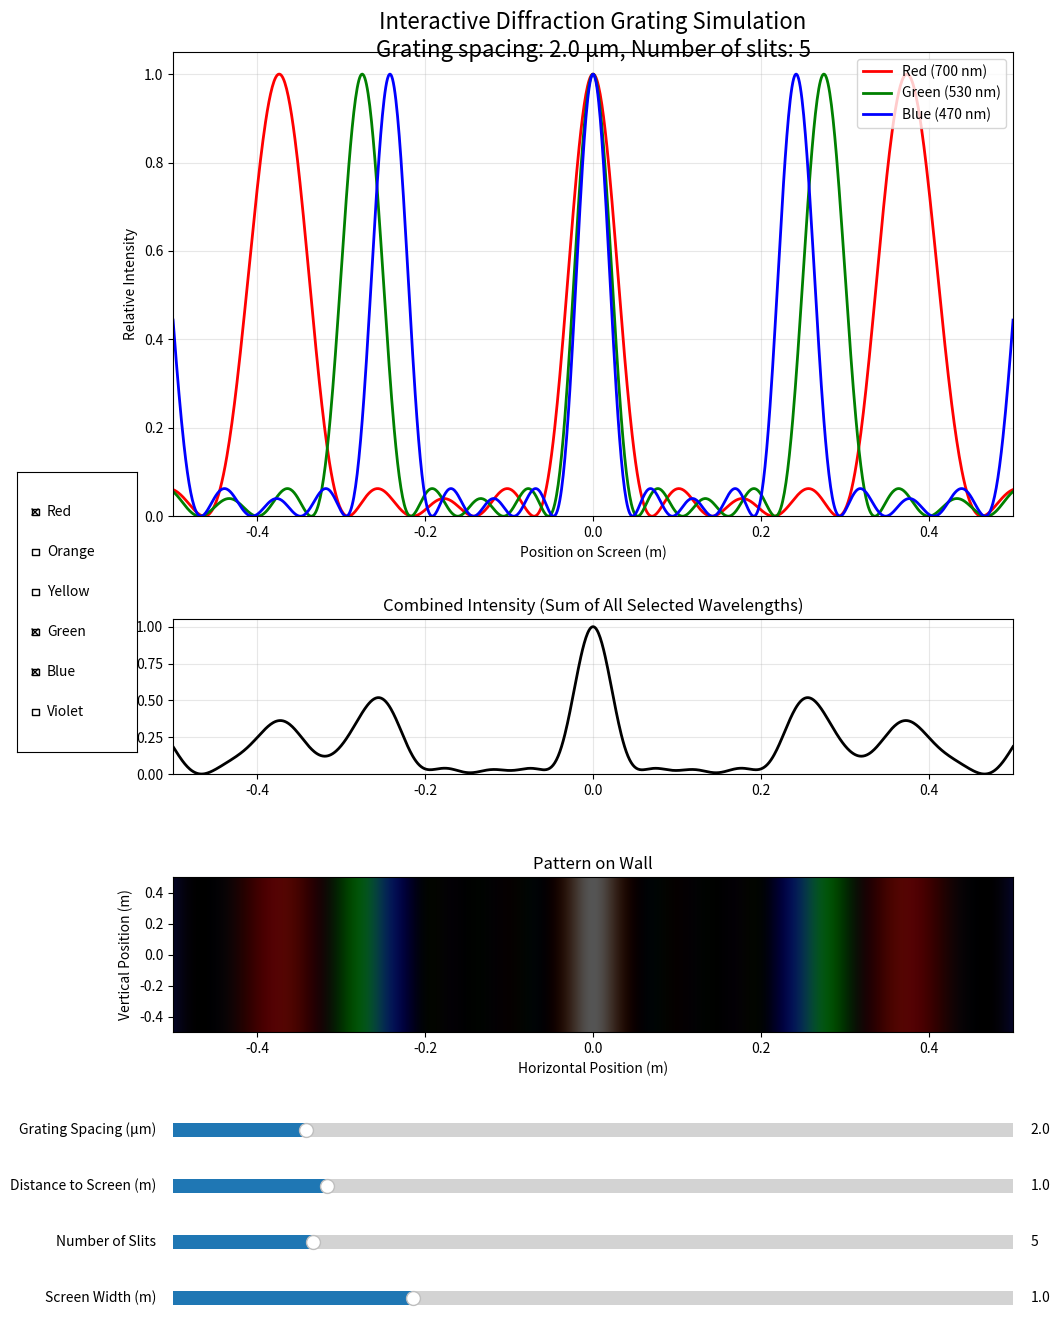

This figure's Python source:
#!/usr/bin/env python3
# Diffraction Grating Simulation
# This program simulates light passing through a diffraction grating and displays the resulting pattern

import numpy as np
import matplotlib.pyplot as plt
from matplotlib.widgets import Slider, CheckButtons, RadioButtons
from typing import Tuple, List


def calculate_intensity_pattern(
    wavelength: float,
    grating_spacing: float, 
    distance_to_screen: float, 
    screen_width: float, 
    num_points: int = 1000,
    num_slits: int = 5
) -> Tuple[np.ndarray, np.ndarray]:
    """
    Calculate the intensity pattern on a screen from a diffraction grating.
    
    Args:
        wavelength: Light wavelength in meters
        grating_spacing: Distance between slits in meters
        distance_to_screen: Distance from grating to screen in meters
        screen_width: Width of the screen in meters
        num_points: Number of points to calculate on the screen
        num_slits: Number of slits in the grating
        
    Returns:
        Tuple of (screen positions, intensity values)
    """
    # Calculate positions on the screen
    screen_positions = np.linspace(-screen_width/2, screen_width/2, num_points)
    
    # Calculate angles to each position on the screen
    angles = np.arctan(screen_positions / distance_to_screen)
    
    # Calculate the phase difference between adjacent slits
    delta = (2 * np.pi / wavelength) * grating_spacing * np.sin(angles)
    
    # Calculate the multiple slit interference factor
    intensity_factor = np.sin(num_slits * delta / 2)**2 / np.sin(delta / 2)**2
    # Replace NaN values that occur when sin(delta/2) is zero
    intensity_factor = np.nan_to_num(intensity_factor, nan=num_slits**2)
    
    # Normalize the intensity
    intensity = intensity_factor / np.max(intensity_factor)
    
    return screen_positions, intensity


def plot_diffraction_pattern(
    wavelengths: List[float],
    colors: List[str] = None,
    labels: List[str] = None,
    grating_spacing: float = 2e-6,  # 2 micrometers
    distance_to_screen: float = 1.0,  # 1 meter
    screen_width: float = 0.5,  # 0.5 meters
    num_slits: int = 5,
    show_maxima: bool = True,
    max_order: int = 3
) -> None:
    """
    Plot diffraction patterns for multiple wavelengths on the same graph.
    
    Args:
        wavelengths: List of light wavelengths in meters
        colors: List of colors for each wavelength (optional)
        labels: List of labels for each wavelength (optional)
        grating_spacing: Distance between slits in meters
        distance_to_screen: Distance from grating to screen in meters
        screen_width: Width of the screen in meters
        num_slits: Number of slits in the grating
        show_maxima: Whether to show diffraction maxima positions
        max_order: Maximum diffraction order to mark
    """
    if colors is None:
        # Default colors if not provided
        colors = ['r', 'g', 'b', 'c', 'm', 'y', 'k'] * (len(wavelengths) // 7 + 1)
    
    if labels is None:
        # Default labels if not provided
        labels = [f"{w*1e9:.1f} nm" for w in wavelengths]
    
    # Set up the figure
    plt.figure(figsize=(12, 8))
    
    # Plot each wavelength
    for i, wavelength in enumerate(wavelengths):
        screen_positions, intensity = calculate_intensity_pattern(
            wavelength, grating_spacing, distance_to_screen, screen_width, num_slits=num_slits
        )
        
        plt.plot(screen_positions, intensity, color=colors[i], label=labels[i], linewidth=2)
        
        # Add markers for diffraction maxima angles if requested
        if show_maxima:
            for m in range(-max_order, max_order + 1):
                # Calculate position of mth maximum using grating equation
                if abs(m * wavelength / grating_spacing) < 1:  # Only if physically possible
                    angle = np.arcsin(m * wavelength / grating_spacing)
                    pos = distance_to_screen * np.tan(angle)
                    if abs(pos) <= screen_width/2:  # Only if on screen
                        plt.axvline(x=pos, color=colors[i], linestyle='--', alpha=0.3)
                        # Only label maxima for the first wavelength to avoid clutter
                        if i == 0:
                            plt.text(pos, 0.1, f"m={m}", ha='center', color='black')
    
    # Add title and labels
    plt.title(f"Diffraction Pattern from {num_slits} Slits\n"
             f"Grating spacing: {grating_spacing*1e6:.1f} μm, Distance to screen: {distance_to_screen:.1f} m")
    plt.xlabel("Position on Screen (m)")
    plt.ylabel("Relative Intensity")
    plt.grid(True, alpha=0.3)
    plt.legend()
    
    # Add a 2D representation of the wall with diffraction pattern
    ax_inset = plt.axes([0.35, 0.02, 0.3, 0.25])  # [left, bottom, width, height]
    
    # Create a 2D image representing the pattern on the wall
    wall_height = screen_width  # Make it square for simplicity
    wall_y = np.linspace(-wall_height/2, wall_height/2, 500)
    wall_x, wall_y = np.meshgrid(screen_positions, wall_y)
    
    # For simplicity, assuming the pattern is the same in vertical direction
    # For each wavelength, add to the wall pattern with appropriate color and alpha
    wall_pattern = np.zeros((len(wall_y), len(screen_positions), 3))  # RGB array
    
    for i, wavelength in enumerate(wavelengths):
        _, intensity = calculate_intensity_pattern(
            wavelength, grating_spacing, distance_to_screen, screen_width, num_slits=num_slits
        )
        
        # Convert color string to RGB
        color_map = {'r': [1, 0, 0], 'g': [0, 1, 0], 'b': [0, 0, 1], 
                    'c': [0, 1, 1], 'm': [1, 0, 1], 'y': [1, 1, 0], 'k': [0, 0, 0],
                    'darkorange': [1, 0.55, 0], 'gold': [1, 0.84, 0], 'violet': [0.93, 0.51, 0.93]}
        
        # Get RGB values for the current color
        if colors[i] in color_map:
            rgb = color_map[colors[i]]
        else:
            # Default to white if color not recognized
            rgb = [1, 1, 1]
        
        # Add this wavelength's contribution to the wall pattern
        # Create a 2D pattern (same in vertical direction)
        pattern_2d = np.tile(intensity, (len(wall_y), 1))
        
        # Add to the RGB channels with appropriate color
        for j in range(3):  # RGB channels
            wall_pattern[:, :, j] += pattern_2d * rgb[j] / len(wavelengths)
    
    # Clip values to valid range [0, 1]
    wall_pattern = np.clip(wall_pattern, 0, 1)
    
    # Display the 2D pattern
    ax_inset.imshow(wall_pattern, extent=[-screen_width/2, screen_width/2, -wall_height/2, wall_height/2], 
                   aspect='auto', interpolation='bilinear')
    ax_inset.set_title("Pattern on Wall")
    ax_inset.set_xlabel("Horizontal Position (m)")
    ax_inset.set_ylabel("Vertical Position (m)")
    
    # Use subplots_adjust instead of tight_layout to avoid warning
    plt.subplots_adjust(left=0.1, right=0.9, top=0.9, bottom=0.3)
    plt.show()


def interactive_diffraction_simulation():
    """
    Create an interactive simulation with sliders to control parameters.
    """
    # Set up the initial parameters
    initial_grating_spacing = 2e-6  # 2 micrometers
    initial_distance = 1.0  # 1 meter
    initial_slits = 5
    initial_screen_width = 1.0  # 1 meter (wider to see more peaks)
    
    # Predefined wavelengths for visible spectrum
    wavelength_options = {
        'Red': 700e-9,
        'Orange': 620e-9,
        'Yellow': 580e-9,
        'Green': 530e-9,
        'Blue': 470e-9,
        'Violet': 420e-9
    }
    
    # Color mapping for each wavelength
    color_map = {
        'Red': 'r',
        'Orange': 'darkorange',
        'Yellow': 'gold',
        'Green': 'g',
        'Blue': 'b',
        'Violet': 'violet'
    }
    
    # Set up the figure and axes
    fig, (ax1, ax_total, ax2) = plt.subplots(3, 1, figsize=(12, 14), 
                                           gridspec_kw={'height_ratios': [3, 1, 1]})
    plt.subplots_adjust(left=0.15, bottom=0.25, right=0.85, top=0.95, hspace=0.4)
    
    # Make space for the sliders
    fig.subplots_adjust(bottom=0.25)
    
    # Initial calculation and plot
    selected_wavelengths = ['Red', 'Green', 'Blue']  # Default selection
    wavelength_values = [wavelength_options[color] for color in selected_wavelengths]
    colors = [color_map[color] for color in selected_wavelengths]
    
    # Calculate initial patterns
    lines = []
    maxima_lines = []
    
    for i, wavelength in enumerate(wavelength_values):
        screen_positions, intensity = calculate_intensity_pattern(
            wavelength, initial_grating_spacing, initial_distance, initial_screen_width, num_slits=initial_slits
        )
        line, = ax1.plot(screen_positions, intensity, color=colors[i], label=f"{selected_wavelengths[i]} ({wavelength*1e9:.0f} nm)", linewidth=2)
        lines.append(line)
    
    # Set up the axes
    ax1.set_xlim(-initial_screen_width/2, initial_screen_width/2)
    ax1.set_ylim(0, 1.05)
    ax1.set_xlabel("Position on Screen (m)")
    ax1.set_ylabel("Relative Intensity")
    ax1.grid(True, alpha=0.3)
    ax1.legend(loc='upper right')
    
    # Calculate total intensity (sum of all wavelengths)
    screen_positions, _ = calculate_intensity_pattern(
        wavelength_values[0], initial_grating_spacing, initial_distance, 
        initial_screen_width, num_slits=initial_slits
    )
    
    total_intensity = np.zeros_like(screen_positions)
    for wavelength in wavelength_values:
        _, intensity = calculate_intensity_pattern(
            wavelength, initial_grating_spacing, initial_distance, 
            initial_screen_width, num_slits=initial_slits
        )
        total_intensity += intensity
    
    # Normalize the total intensity
    if np.max(total_intensity) > 0:
        total_intensity = total_intensity / np.max(total_intensity)
    
    # Plot total intensity
    ax_total.plot(screen_positions, total_intensity, 'k-', linewidth=2)
    ax_total.set_xlim(-initial_screen_width/2, initial_screen_width/2)
    ax_total.set_ylim(0, 1.05)
    ax_total.set_ylabel("Total Intensity")
    ax_total.grid(True, alpha=0.3)
    ax_total.set_title("Combined Intensity (Sum of All Selected Wavelengths)")
    
    # Create the wall pattern visualization
    wall_height = initial_screen_width/2  # Make it rectangle for better visibility
    wall_positions = np.linspace(-initial_screen_width/2, initial_screen_width/2, 1000)
    wall_y = np.linspace(-wall_height, wall_height, 500)
    
    # Initialize the wall pattern
    wall_pattern = np.zeros((len(wall_y), len(wall_positions), 3))
    
    for i, wavelength in enumerate(wavelength_values):
        _, intensity = calculate_intensity_pattern(
            wavelength, initial_grating_spacing, initial_distance, initial_screen_width, num_slits=initial_slits
        )
        
        # Interpolate intensity to match wall_positions
        from scipy.interpolate import interp1d
        screen_positions, _ = calculate_intensity_pattern(
            wavelength, initial_grating_spacing, initial_distance, initial_screen_width, num_slits=initial_slits
        )
        intensity_interp = interp1d(screen_positions, intensity, kind='linear', bounds_error=False, fill_value=0)
        intensity_wall = intensity_interp(wall_positions)
        
        # Create 2D pattern (same in vertical direction)
        pattern_2d = np.tile(intensity_wall, (len(wall_y), 1))
        
        # Get RGB values
        color_rgb_map = {'r': [1, 0, 0], 'g': [0, 1, 0], 'b': [0, 0, 1], 
                        'darkorange': [1, 0.55, 0], 'gold': [1, 0.84, 0], 'violet': [0.93, 0.51, 0.93]}
        
        rgb = color_rgb_map[colors[i]]
        
        # Add to RGB channels
        for j in range(3):
            wall_pattern[:, :, j] += pattern_2d * rgb[j] / len(wavelength_values)
    
    # Clip values
    wall_pattern = np.clip(wall_pattern, 0, 1)
    
    # Display the wall pattern
    wall_img = ax2.imshow(wall_pattern, extent=[-initial_screen_width/2, initial_screen_width/2, -wall_height, wall_height],
                         aspect='auto', interpolation='bilinear')
    ax2.set_title("Pattern on Wall")
    ax2.set_xlabel("Horizontal Position (m)")
    ax2.set_ylabel("Vertical Position (m)")
    
    # Title for the entire figure
    fig.suptitle(f"Interactive Diffraction Grating Simulation\nGrating spacing: {initial_grating_spacing*1e6:.1f} μm, Number of slits: {initial_slits}", fontsize=16)
    
    # Create sliders
    ax_grating = plt.axes([0.15, 0.17, 0.7, 0.02])
    ax_distance = plt.axes([0.15, 0.13, 0.7, 0.02])
    ax_slits = plt.axes([0.15, 0.09, 0.7, 0.02])
    ax_width = plt.axes([0.15, 0.05, 0.7, 0.02])
    
    # Define slider ranges
    grating_slider = Slider(ax_grating, 'Grating Spacing (μm)', 0.5, 10.0, valinit=initial_grating_spacing*1e6)
    distance_slider = Slider(ax_distance, 'Distance to Screen (m)', 0.1, 5.0, valinit=initial_distance)
    slits_slider = Slider(ax_slits, 'Number of Slits', 2, 20, valinit=initial_slits, valstep=1)
    width_slider = Slider(ax_width, 'Screen Width (m)', 0.2, 3.0, valinit=initial_screen_width)
    
    # Create checkboxes for wavelength selection
    ax_check = plt.axes([0.02, 0.45, 0.1, 0.2])
    check_labels = list(wavelength_options.keys())
    
    # Initialize with RGB colors checked
    initial_selection = [check_labels.index(color) for color in selected_wavelengths]
    check = CheckButtons(ax_check, check_labels, [l in selected_wavelengths for l in check_labels])
    
    # Update function for the sliders and checkboxes
    def update(val):
        # Get current values from sliders
        grating_spacing = grating_slider.val * 1e-6  # Convert μm to m
        distance = distance_slider.val
        num_slits = int(slits_slider.val)
        screen_width = width_slider.val
        
        # Get selected wavelengths
        selected_colors = []
        for i, label in enumerate(check_labels):
            if check.get_status()[i]:
                selected_colors.append(label)
        
        # Make sure at least one color is selected
        if not selected_colors:
            selected_colors = ['Green']  # Default to green if nothing selected
        
        # Get wavelength values and colors
        wavelength_values = [wavelength_options[color] for color in selected_colors]
        colors = [color_map[color] for color in selected_colors]
        
        # Clear existing plots
        ax1.clear()
        
        # Recalculate and plot for each wavelength
        for i, wavelength in enumerate(wavelength_values):
            screen_positions, intensity = calculate_intensity_pattern(
                wavelength, grating_spacing, distance, screen_width, num_slits=num_slits
            )
            ax1.plot(screen_positions, intensity, color=colors[i], 
                    label=f"{selected_colors[i]} ({wavelength*1e9:.0f} nm)", linewidth=2)
            
            # Add diffraction maxima markers
            max_order = 5  # Show more orders
            for m in range(-max_order, max_order + 1):
                if abs(m * wavelength / grating_spacing) < 1:  # Only if physically possible
                    angle = np.arcsin(m * wavelength / grating_spacing)
                    pos = distance * np.tan(angle)
                    if abs(pos) <= screen_width/2:  # Only if on screen
                        ax1.axvline(x=pos, color=colors[i], linestyle='--', alpha=0.3)
                        # Only label maxima for the first wavelength to avoid clutter
                        if i == 0:
                            ax1.text(pos, 1.02, f"m={m}", ha='center', color='black', fontsize=8)
        
        # Update axis limits
        ax1.set_xlim(-screen_width/2, screen_width/2)
        ax1.set_ylim(0, 1.05)
        ax1.set_xlabel("Position on Screen (m)")
        ax1.set_ylabel("Relative Intensity")
        ax1.grid(True, alpha=0.3)
        ax1.legend(loc='upper right')
        
        # Calculate and plot total intensity
        if wavelength_values:
            # Get screen positions from the first wavelength
            screen_positions, _ = calculate_intensity_pattern(
                wavelength_values[0], grating_spacing, distance, screen_width, num_slits=num_slits
            )
            
            # Calculate total intensity (sum of all wavelengths)
            total_intensity = np.zeros_like(screen_positions)
            for wavelength in wavelength_values:
                _, intensity = calculate_intensity_pattern(
                    wavelength, grating_spacing, distance, screen_width, num_slits=num_slits
                )
                total_intensity += intensity
            
            # Normalize the total intensity
            if np.max(total_intensity) > 0:
                total_intensity = total_intensity / np.max(total_intensity)
        else:
            # If no wavelengths are selected, show flat line
            screen_positions = np.linspace(-screen_width/2, screen_width/2, 1000)
            total_intensity = np.zeros_like(screen_positions)
        
        # Update total intensity plot
        ax_total.clear()
        ax_total.plot(screen_positions, total_intensity, 'k-', linewidth=2)
        ax_total.set_xlim(-screen_width/2, screen_width/2)
        ax_total.set_ylim(0, 1.05)
        ax_total.set_ylabel("Total Intensity")
        ax_total.grid(True, alpha=0.3)
        ax_total.set_title("Combined Intensity (Sum of All Selected Wavelengths)")
        
        # Update the wall pattern
        wall_height = screen_width/2
        wall_positions = np.linspace(-screen_width/2, screen_width/2, 1000)
        wall_y = np.linspace(-wall_height, wall_height, 500)
        
        wall_pattern = np.zeros((len(wall_y), len(wall_positions), 3))
        
        for i, wavelength in enumerate(wavelength_values):
            _, intensity = calculate_intensity_pattern(
                wavelength, grating_spacing, distance, screen_width, num_slits=num_slits
            )
            
            # Interpolate intensity to match wall_positions
            from scipy.interpolate import interp1d
            screen_positions, _ = calculate_intensity_pattern(
                wavelength, grating_spacing, distance, screen_width, num_slits=num_slits
            )
            intensity_interp = interp1d(screen_positions, intensity, kind='linear', bounds_error=False, fill_value=0)
            intensity_wall = intensity_interp(wall_positions)
            
            # Create 2D pattern
            pattern_2d = np.tile(intensity_wall, (len(wall_y), 1))
            
            # Get RGB values
            color_rgb_map = {'r': [1, 0, 0], 'g': [0, 1, 0], 'b': [0, 0, 1], 
                           'darkorange': [1, 0.55, 0], 'gold': [1, 0.84, 0], 'violet': [0.93, 0.51, 0.93]}
            
            rgb = color_rgb_map[colors[i]]
            
            # Add to RGB channels
            for j in range(3):
                wall_pattern[:, :, j] += pattern_2d * rgb[j] / len(wavelength_values)
        
        # Clip values
        wall_pattern = np.clip(wall_pattern, 0, 1)
        
        # Update the wall display
        ax2.clear()
        ax2.imshow(wall_pattern, extent=[-screen_width/2, screen_width/2, -wall_height, wall_height],
                  aspect='auto', interpolation='bilinear')
        ax2.set_title("Pattern on Wall")
        ax2.set_xlabel("Horizontal Position (m)")
        ax2.set_ylabel("Vertical Position (m)")
        
        # Update the main title
        fig.suptitle(f"Interactive Diffraction Grating Simulation\n"
                   f"Grating spacing: {grating_spacing*1e6:.1f} μm, Number of slits: {num_slits}", fontsize=16)
        
        fig.canvas.draw_idle()
    
    # Connect the update function to the sliders and checkbox
    grating_slider.on_changed(update)
    distance_slider.on_changed(update)
    slits_slider.on_changed(update)
    width_slider.on_changed(update)
    check.on_clicked(lambda label: update(0))  # Pass a dummy value
    
    plt.show()


def main():
    # Run the interactive version
    print("Starting interactive diffraction grating simulation...")
    interactive_diffraction_simulation()


if __name__ == "__main__":
    main() 